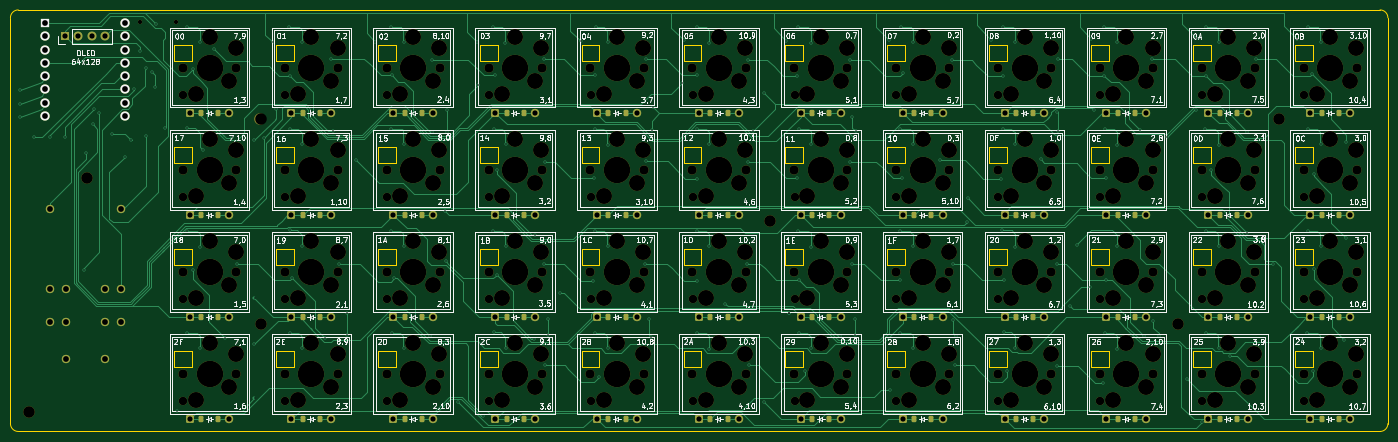
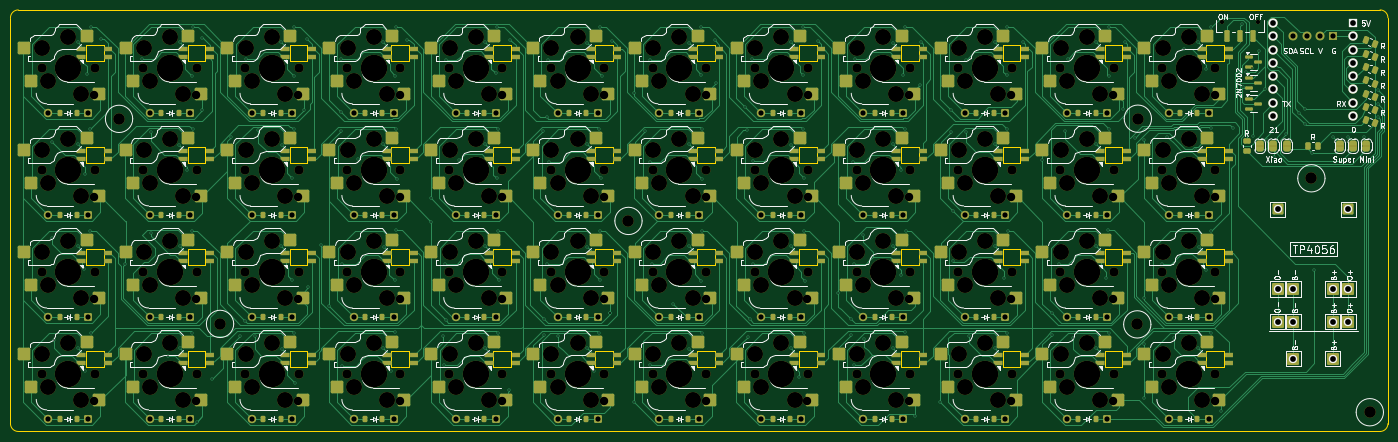
Circuit board: 11 layer files. Board 263.1 x 80.5 mm.
- bottom_copper: 4x12-B_Cu.gbr (175214 bytes)
- bottom_mask: 4x12-B_Mask.gbr (44332 bytes)
- paste: 4x12-B_Paste.gbr (22911 bytes)
- bottom_silk: 4x12-B_Silkscreen.gbr (154346 bytes)
- outline: 4x12-Edge_Cuts.gbr (10683 bytes)
- top_copper: 4x12-F_Cu.gbr (89561 bytes)
- top_mask: 4x12-F_Mask.gbr (25287 bytes)
- paste: 4x12-F_Paste.gbr (4380 bytes)
- top_silk: 4x12-F_Silkscreen.gbr (248798 bytes)
- drill: 4x12-NPTH.drl (8163 bytes)
- drill: 4x12-PTH.drl (6908 bytes)

=== bottom_copper: 4x12-B_Cu.gbr (175214 bytes, source omitted) ===
=== bottom_mask: 4x12-B_Mask.gbr (44332 bytes, source omitted) ===
=== paste: 4x12-B_Paste.gbr (22911 bytes, source omitted) ===
=== bottom_silk: 4x12-B_Silkscreen.gbr (154346 bytes, source omitted) ===
=== outline: 4x12-Edge_Cuts.gbr (10683 bytes, source omitted) ===
=== top_copper: 4x12-F_Cu.gbr (89561 bytes, source omitted) ===
=== top_mask: 4x12-F_Mask.gbr (25287 bytes, source omitted) ===
=== paste: 4x12-F_Paste.gbr ===
%TF.GenerationSoftware,KiCad,Pcbnew,9.0.2+dfsg-1*%
%TF.CreationDate,2025-11-03T11:46:04-05:00*%
%TF.ProjectId,4x12,34783132-2e6b-4696-9361-645f70636258,rev?*%
%TF.SameCoordinates,Original*%
%TF.FileFunction,Paste,Top*%
%TF.FilePolarity,Positive*%
%FSLAX46Y46*%
G04 Gerber Fmt 4.6, Leading zero omitted, Abs format (unit mm)*
G04 Created by KiCad (PCBNEW 9.0.2+dfsg-1) date 2025-11-03 11:46:04*
%MOMM*%
%LPD*%
G01*
G04 APERTURE LIST*
G04 Aperture macros list*
%AMRoundRect*
0 Rectangle with rounded corners*
0 $1 Rounding radius*
0 $2 $3 $4 $5 $6 $7 $8 $9 X,Y pos of 4 corners*
0 Add a 4 corners polygon primitive as box body*
4,1,4,$2,$3,$4,$5,$6,$7,$8,$9,$2,$3,0*
0 Add four circle primitives for the rounded corners*
1,1,$1+$1,$2,$3*
1,1,$1+$1,$4,$5*
1,1,$1+$1,$6,$7*
1,1,$1+$1,$8,$9*
0 Add four rect primitives between the rounded corners*
20,1,$1+$1,$2,$3,$4,$5,0*
20,1,$1+$1,$4,$5,$6,$7,0*
20,1,$1+$1,$6,$7,$8,$9,0*
20,1,$1+$1,$8,$9,$2,$3,0*%
G04 Aperture macros list end*
%ADD10RoundRect,0.225000X-0.225002X-0.374999X0.224998X-0.375001X0.225002X0.374999X-0.224998X0.375001X0*%
G04 APERTURE END LIST*
D10*
%TO.C,D14*%
X169276433Y-80381490D03*
X172576441Y-80381460D03*
%TD*%
%TO.C,D14*%
X71996194Y-60881489D03*
X75296202Y-60881459D03*
%TD*%
%TO.C,D14*%
X149820194Y-60881489D03*
X153120202Y-60881459D03*
%TD*%
%TO.C,D14*%
X130364194Y-60881489D03*
X133664202Y-60881459D03*
%TD*%
%TO.C,D14*%
X188732433Y-80381488D03*
X192032441Y-80381458D03*
%TD*%
%TO.C,D14*%
X52540433Y-80381489D03*
X55840441Y-80381459D03*
%TD*%
%TO.C,D14*%
X169276647Y-119337495D03*
X172576655Y-119337465D03*
%TD*%
%TO.C,D14*%
X227644194Y-60881489D03*
X230944202Y-60881459D03*
%TD*%
%TO.C,D14*%
X110908646Y-119337495D03*
X114208654Y-119337465D03*
%TD*%
%TO.C,D14*%
X149820434Y-80381489D03*
X153120442Y-80381459D03*
%TD*%
%TO.C,D14*%
X71996647Y-119337496D03*
X75296655Y-119337466D03*
%TD*%
%TO.C,D14*%
X110908195Y-60881489D03*
X114208203Y-60881459D03*
%TD*%
%TO.C,D14*%
X266556433Y-80381489D03*
X269856441Y-80381459D03*
%TD*%
%TO.C,D14*%
X110908646Y-99881494D03*
X114208654Y-99881464D03*
%TD*%
%TO.C,D14*%
X247100433Y-80381489D03*
X250400441Y-80381459D03*
%TD*%
%TO.C,D14*%
X149820646Y-119337495D03*
X153120654Y-119337465D03*
%TD*%
%TO.C,D14*%
X169276194Y-60881490D03*
X172576202Y-60881460D03*
%TD*%
%TO.C,D14*%
X52540647Y-99881495D03*
X55840655Y-99881465D03*
%TD*%
%TO.C,D14*%
X227644433Y-80381489D03*
X230944441Y-80381459D03*
%TD*%
%TO.C,D14*%
X91452194Y-60881489D03*
X94752202Y-60881459D03*
%TD*%
%TO.C,D14*%
X130364646Y-119337495D03*
X133664654Y-119337465D03*
%TD*%
%TO.C,D14*%
X208188646Y-99881495D03*
X211488654Y-99881465D03*
%TD*%
%TO.C,D14*%
X169276647Y-99881495D03*
X172576655Y-99881465D03*
%TD*%
%TO.C,D14*%
X91452646Y-119337495D03*
X94752654Y-119337465D03*
%TD*%
%TO.C,D14*%
X130364646Y-99881495D03*
X133664654Y-99881465D03*
%TD*%
%TO.C,D14*%
X52540646Y-119337495D03*
X55840654Y-119337465D03*
%TD*%
%TO.C,D14*%
X91452646Y-99881495D03*
X94752654Y-99881465D03*
%TD*%
%TO.C,D14*%
X247100646Y-119337495D03*
X250400654Y-119337465D03*
%TD*%
%TO.C,D14*%
X227644646Y-119337495D03*
X230944654Y-119337465D03*
%TD*%
%TO.C,D14*%
X208188646Y-119337495D03*
X211488654Y-119337465D03*
%TD*%
%TO.C,D14*%
X188732646Y-119337496D03*
X192032654Y-119337466D03*
%TD*%
%TO.C,D14*%
X266556194Y-60881489D03*
X269856202Y-60881459D03*
%TD*%
%TO.C,D14*%
X130364433Y-80381489D03*
X133664441Y-80381459D03*
%TD*%
%TO.C,D14*%
X110908433Y-80381489D03*
X114208441Y-80381459D03*
%TD*%
%TO.C,D14*%
X208188194Y-60881489D03*
X211488202Y-60881459D03*
%TD*%
%TO.C,D14*%
X266556646Y-119337495D03*
X269856654Y-119337465D03*
%TD*%
%TO.C,D14*%
X266556647Y-99881495D03*
X269856655Y-99881465D03*
%TD*%
%TO.C,D14*%
X188732646Y-99881495D03*
X192032654Y-99881465D03*
%TD*%
%TO.C,D14*%
X71996433Y-80381489D03*
X75296441Y-80381459D03*
%TD*%
%TO.C,D14*%
X227644646Y-99881495D03*
X230944654Y-99881465D03*
%TD*%
%TO.C,D14*%
X188732194Y-60881490D03*
X192032202Y-60881460D03*
%TD*%
%TO.C,D14*%
X149820646Y-99881495D03*
X153120654Y-99881465D03*
%TD*%
%TO.C,D14*%
X208188434Y-80381488D03*
X211488442Y-80381458D03*
%TD*%
%TO.C,D14*%
X247100646Y-99881495D03*
X250400654Y-99881465D03*
%TD*%
%TO.C,D14*%
X71996646Y-99881496D03*
X75296654Y-99881466D03*
%TD*%
%TO.C,D14*%
X91452433Y-80381489D03*
X94752441Y-80381459D03*
%TD*%
%TO.C,D14*%
X247100194Y-60881489D03*
X250400202Y-60881459D03*
%TD*%
%TO.C,D14*%
X52540194Y-60881489D03*
X55840202Y-60881459D03*
%TD*%
M02*

=== top_silk: 4x12-F_Silkscreen.gbr (248798 bytes, source omitted) ===
=== drill: 4x12-NPTH.drl (8163 bytes, source omitted) ===
=== drill: 4x12-PTH.drl (6908 bytes, source omitted) ===
